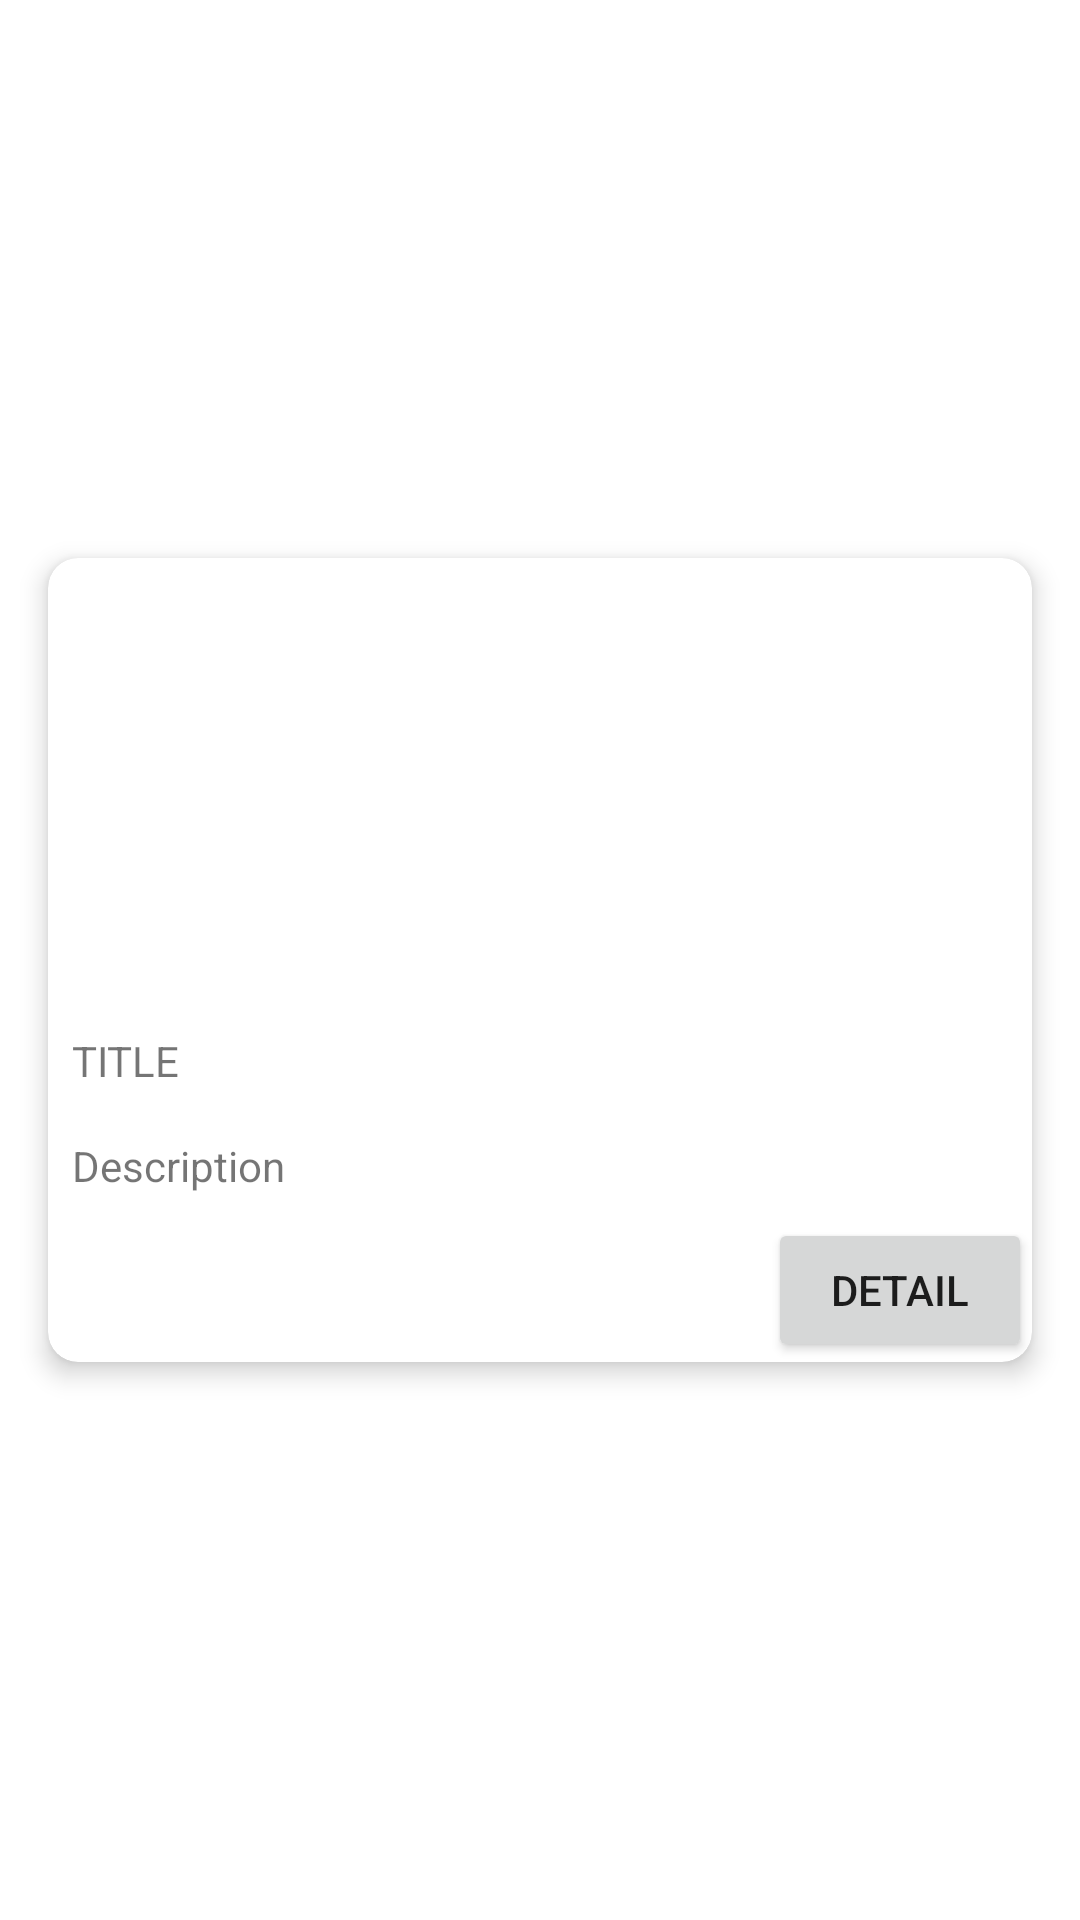

Write the Android layout XML for this screen, with the resource values it uses.
<!-- AndroidManifest.xml: application theme AppTheme -->
<!-- res/layout/card_wisata_home.xml -->
<?xml version="1.0" encoding="utf-8"?>
<androidx.constraintlayout.widget.ConstraintLayout xmlns:android="http://schemas.android.com/apk/res/android"
    xmlns:app="http://schemas.android.com/apk/res-auto"
    xmlns:tools="http://schemas.android.com/tools"
    android:layout_width="match_parent"
    android:layout_height="wrap_content">

    <androidx.cardview.widget.CardView
        android:layout_width="0dp"
        android:layout_height="wrap_content"
        android:layout_marginStart="16dp"
        android:layout_marginTop="8dp"
        android:layout_marginEnd="16dp"
        android:layout_marginBottom="8dp"
        app:cardCornerRadius="10dp"
        app:cardElevation="5dp"
        app:layout_constraintBottom_toBottomOf="parent"
        app:layout_constraintEnd_toEndOf="parent"
        app:layout_constraintStart_toStartOf="parent"
        app:layout_constraintTop_toTopOf="parent">

        <FrameLayout
            android:layout_width="match_parent"
            android:layout_height="wrap_content">

            <LinearLayout
                android:layout_width="match_parent"
                android:layout_height="wrap_content"
                android:orientation="vertical">

                <ImageView
                    android:id="@+id/imgWisata"
                    android:layout_width="match_parent"
                    android:layout_height="150dp"
                    android:scaleType="centerCrop"
                    app:srcCompat="@drawable/borobudur" />

                <TextView
                    android:id="@+id/txtTitle"
                    android:layout_width="match_parent"
                    android:layout_height="wrap_content"
                    android:padding="8dp"
                    android:text="TITLE" />

                <TextView
                    android:id="@+id/txtDescription"
                    android:layout_width="match_parent"
                    android:layout_height="wrap_content"
                    android:padding="8dp"
                    android:text="Description" />

                <Button
                    android:id="@+id/button4"
                    android:layout_width="wrap_content"
                    android:layout_height="wrap_content"
                    android:layout_gravity="end"
                    android:text="Detail" />

            </LinearLayout>
        </FrameLayout>

        <ImageButton
            android:id="@+id/imageButton"
            style="@style/Widget.Material3.Button.IconButton.Filled.Tonal"
            android:layout_width="48dp"
            android:layout_height="48dp"
            android:layout_gravity="top|end"
            android:layout_margin="8dp"
            app:srcCompat="@drawable/baseline_favorite_border_24" />

    </androidx.cardview.widget.CardView>

</androidx.constraintlayout.widget.ConstraintLayout>
<!-- resources referenced by this layout -->
<resources>

</resources>
